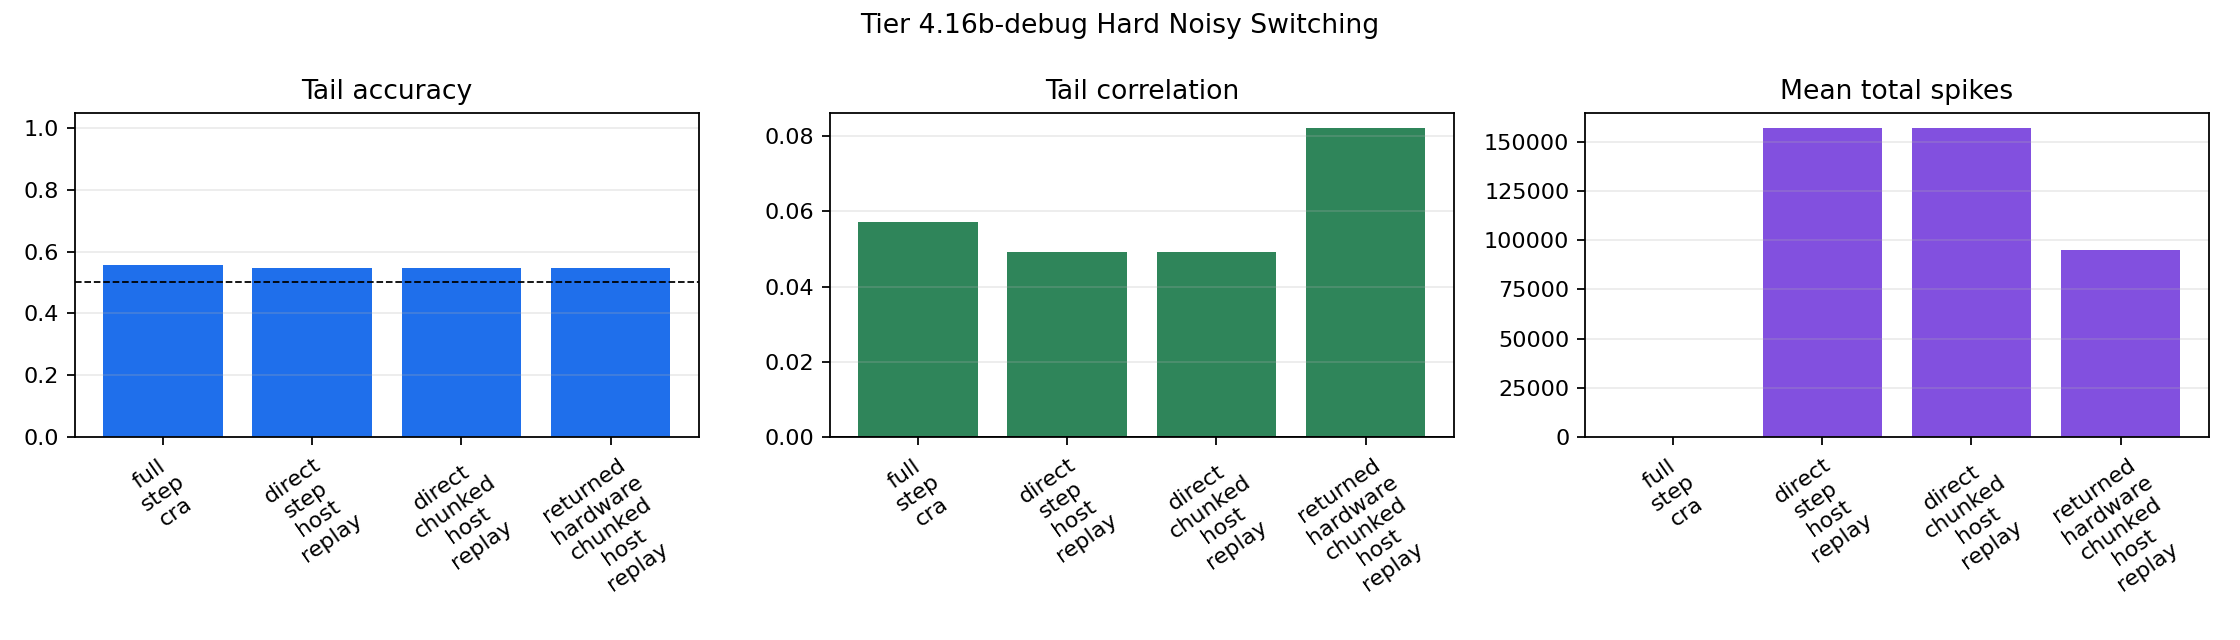

The table this chart was drawn from, first rows:
steps, evaluation_count, early_accuracy, tail_accuracy, all_accuracy, accuracy_improvement, prediction_target_corr, tail_prediction_target_corr, mean_abs_prediction, max_abs_prediction, final_n_alive, max_n_alive, total_births, total_deaths, max_abs_dopamine, mean_abs_dopamine, tier, task, path, backend_key, backend, seed, runtime_mode, learning_location
1200, 171, 0.4857, 0.6429, 0.5322, 0.1571, 0.05235, 0.2854, 0.1164, 1, 8, 8, 0, 0, 0.9993, 0.1361, Tier 4.16b-debug - Hard Noisy Switching …, hard_noisy_switching, returned_hardware_chunked_host_replay, spinnaker, pyNN.spiNNaker, 42, chunked, host
1200, 171, 0.5143, 0.5476, 0.5205, 0.03333, 0.07174, 0.07436, 0.02919, 0.6276, 8, 8, 0, 0, 1.0, 0.227, Tier 4.16b-debug - Hard Noisy Switching …, hard_noisy_switching, full_step_cra, brian2, Brian2, 42, step, host
1200, 171, 0.5429, 0.5952, 0.5439, 0.05238, 0.04409, 0.05827, 0.02345, 0.5371, 8, 8, 0, 0, 0.0, 0.0, Tier 4.16b-debug - Hard Noisy Switching …, hard_noisy_switching, direct_step_host_replay, brian2, Brian2, 42, step, host
1200, 171, 0.5429, 0.5952, 0.5439, 0.05238, 0.04409, 0.05827, 0.02345, 0.5371, 8, 8, 0, 0, 0.0, 0.0, Tier 4.16b-debug - Hard Noisy Switching …, hard_noisy_switching, direct_chunked_host_replay, brian2, Brian2, 42, chunked, host
1200, 171, 0.4286, 0.5238, 0.4503, 0.09524, -0.1141, 0.01543, 0.06796, 0.9967, 8, 8, 0, 0, 0.9993, 0.1123, Tier 4.16b-debug - Hard Noisy Switching …, hard_noisy_switching, returned_hardware_chunked_host_replay, spinnaker, pyNN.spiNNaker, 43, chunked, host
1200, 171, 0.4857, 0.5714, 0.5088, 0.08571, -0.02798, 0.009658, 0.02869, 0.5596, 8, 8, 0, 0, 1.0, 0.2522, Tier 4.16b-debug - Hard Noisy Switching …, hard_noisy_switching, full_step_cra, brian2, Brian2, 43, step, host
1200, 171, 0.5429, 0.5238, 0.5322, -0.01905, 0.01225, -0.01105, 0.02113, 0.5813, 8, 8, 0, 0, 0.0, 0.0, Tier 4.16b-debug - Hard Noisy Switching …, hard_noisy_switching, direct_step_host_replay, brian2, Brian2, 43, step, host
1200, 171, 0.5429, 0.5238, 0.5322, -0.01905, 0.01225, -0.01105, 0.02113, 0.5813, 8, 8, 0, 0, 0.0, 0.0, Tier 4.16b-debug - Hard Noisy Switching …, hard_noisy_switching, direct_chunked_host_replay, brian2, Brian2, 43, chunked, host
1200, 171, 0.4286, 0.4762, 0.4035, 0.04762, -0.1646, -0.05421, 0.06387, 0.9669, 8, 8, 0, 0, 0.9991, 0.1122, Tier 4.16b-debug - Hard Noisy Switching …, hard_noisy_switching, returned_hardware_chunked_host_replay, spinnaker, pyNN.spiNNaker, 44, chunked, host
1200, 171, 0.6, 0.5476, 0.5497, -0.05238, 0.02542, 0.08729, 0.0287, 0.5787, 8, 8, 0, 0, 1.0, 0.2144, Tier 4.16b-debug - Hard Noisy Switching …, hard_noisy_switching, full_step_cra, brian2, Brian2, 44, step, host
1200, 171, 0.6, 0.5238, 0.5731, -0.07619, 0.08755, 0.1002, 0.0227, 0.5044, 8, 8, 0, 0, 0.0, 0.0, Tier 4.16b-debug - Hard Noisy Switching …, hard_noisy_switching, direct_step_host_replay, brian2, Brian2, 44, step, host
1200, 171, 0.6, 0.5238, 0.5731, -0.07619, 0.08755, 0.1002, 0.0227, 0.5044, 8, 8, 0, 0, 0.0, 0.0, Tier 4.16b-debug - Hard Noisy Switching …, hard_noisy_switching, direct_chunked_host_replay, brian2, Brian2, 44, chunked, host
